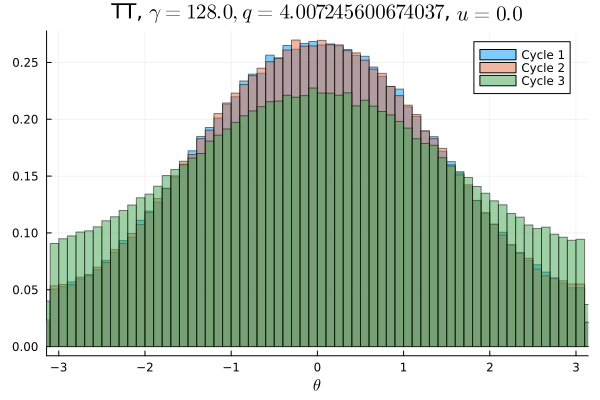

Data behind this chart, as committed beside it:
Cycle 1, Cycle 2, Cycle 3
0.003281, 0.003447, 0.005866
0.003109, 0.003356, 0.005697
0.003312, 0.003481, 0.005756
0.003322, 0.003369, 0.006125
0.0036, 0.003359, 0.005931
0.003609, 0.003728, 0.006372
0.003725, 0.003844, 0.006469
0.003859, 0.003959, 0.00635
0.004144, 0.003991, 0.00655
0.004269, 0.004466, 0.006537
0.004619, 0.004534, 0.006766
0.004903, 0.004803, 0.007159
0.005222, 0.005306, 0.007069
0.005544, 0.005606, 0.007456
0.006016, 0.005744, 0.007575
0.005856, 0.006134, 0.007725
0.006594, 0.006513, 0.008013
0.006916, 0.006784, 0.008197
0.007516, 0.00715, 0.008272
0.007519, 0.007606, 0.008634
0.007919, 0.008331, 0.008863
0.008428, 0.008544, 0.009184
0.009006, 0.0087, 0.009634
0.009197, 0.009247, 0.009725
0.009797, 0.009847, 0.01
0.009975, 0.01046, 0.0101
0.0107, 0.01036, 0.01059
0.01103, 0.01103, 0.0102
0.01158, 0.01149, 0.01079
0.01184, 0.01174, 0.01098
0.01234, 0.01222, 0.01153
0.01244, 0.01279, 0.01173
0.01318, 0.01304, 0.01155
0.01358, 0.01358, 0.01236
0.01353, 0.01392, 0.01249
0.01404, 0.01415, 0.01225
0.01484, 0.01454, 0.01278
0.015, 0.01477, 0.0129
0.01507, 0.01512, 0.01308
0.01519, 0.01541, 0.01329
0.01552, 0.01569, 0.01342
0.01621, 0.01566, 0.01353
0.01606, 0.01575, 0.01369
0.01608, 0.01632, 0.01368
0.01654, 0.01639, 0.01383
0.01676, 0.01668, 0.01377
0.01649, 0.01693, 0.01385
0.01666, 0.01662, 0.01401
0.01674, 0.01679, 0.0141
0.01694, 0.01649, 0.01416
0.01675, 0.01708, 0.01397
0.01663, 0.01687, 0.01396
0.01673, 0.01649, 0.01406
0.0166, 0.01661, 0.014
0.01676, 0.01657, 0.01401
0.01642, 0.0163, 0.01399
0.01619, 0.01652, 0.01332
0.01604, 0.01611, 0.01344
0.01598, 0.01584, 0.01401
0.01571, 0.01573, 0.01305
... 40 more rows
